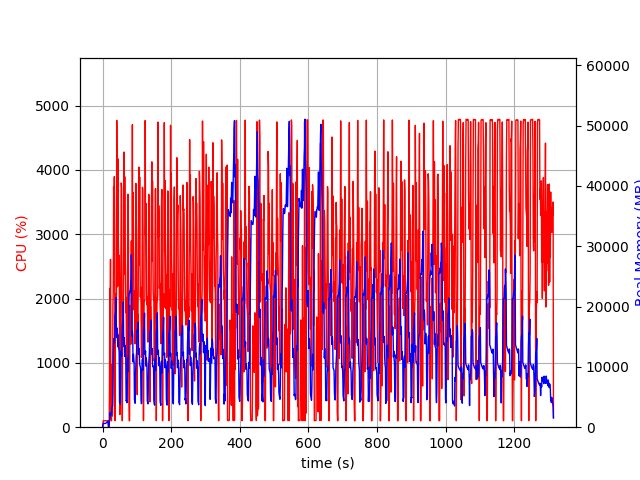

Source data for this figure (header and first rows):
elapsed_time, nproc, cpu, mem_real, mem_virtual
3.743171691894531e-05, 2, 0.0, 11.91, 3193
1.006, 4, 6.0, 464.1, 4235
2.014, 4, 100.3, 638, 4439
3.021, 4, 100.2, 623.1, 4439
4.028, 4, 99.2, 621.9, 4439
5.036, 4, 99.3, 626.4, 4439
6.044, 4, 99.3, 626.8, 4439
7.051, 4, 100.3, 626.8, 4439
8.058, 4, 99.3, 616.9, 4439
9.065, 4, 100.3, 630.5, 4439
10.07, 4, 98.3, 688.2, 4487
11.08, 4, 100.3, 744.2, 4543
12.09, 4, 100.0, 786.3, 4607
13.1, 4, 100.1, 838.3, 4693
14.11, 4, 100.0, 894.2, 4693
15.12, 4, 99.0, 936.4, 4789
16.13, 4, 100.0, 976.4, 4789
17.14, 2, 17.8, 117.1, 3499
18.15, 2, 0.0, 165.1, 179.8
19.15, 2, 0.0, 352.7, 3842
20.16, 2, 568.9, 1067, 8394
21.18, 2, 2158, 1383, 9164
22.18, 2, 1373, 2421, 10924
23.19, 2, 2608, 1900, 12972
24.2, 2, 133.7, 2214, 13596
25.21, 2, 100.1, 2190, 13596
26.22, 2, 100.0, 2192, 13596
27.23, 2, 972.7, 3342, 16456
28.24, 2, 174.6, 3487, 16523
29.25, 2, 206.4, 3506, 16580
30.26, 2, 1895, 6012, 20244
31.28, 2, 2119, 11869, 24354
32.29, 2, 3735, 13806, 30514
33.32, 2, 3128, 14693, 30514
34.33, 2, 3894, 14009, 30514
35.34, 2, 2824, 14757, 39129
36.35, 2, 101.2, 18594, 39129
37.36, 2, 1290, 18654, 39129
38.37, 2, 1812, 19457, 39157
39.38, 2, 2077, 21483, 39223
40.41, 2, 1935, 15012, 39265
41.43, 2, 4769, 14865, 39265
42.45, 2, 3590, 16448, 40390
43.46, 2, 2183, 15653, 40390
44.46, 2, 4174, 13336, 40390
45.48, 2, 2999, 15300, 40390
46.49, 2, 2709, 13399, 40390
47.5, 2, 2209, 12957, 40390
48.51, 2, 2672, 12519, 40390
49.52, 2, 1436, 4118, 40390
50.53, 2, 196.8, 4110, 40390
51.54, 2, 251.5, 3821, 40390
52.54, 2, 2120, 6940, 40390
53.55, 2, 2601, 11925, 40390
54.57, 2, 3796, 12729, 40390
55.58, 2, 3720, 11788, 40390
56.59, 2, 1834, 14954, 40390
57.6, 2, 100.2, 16696, 40390
58.6, 2, 1655, 17393, 40390
59.62, 2, 1852, 17503, 40390
... 1,239 more rows
